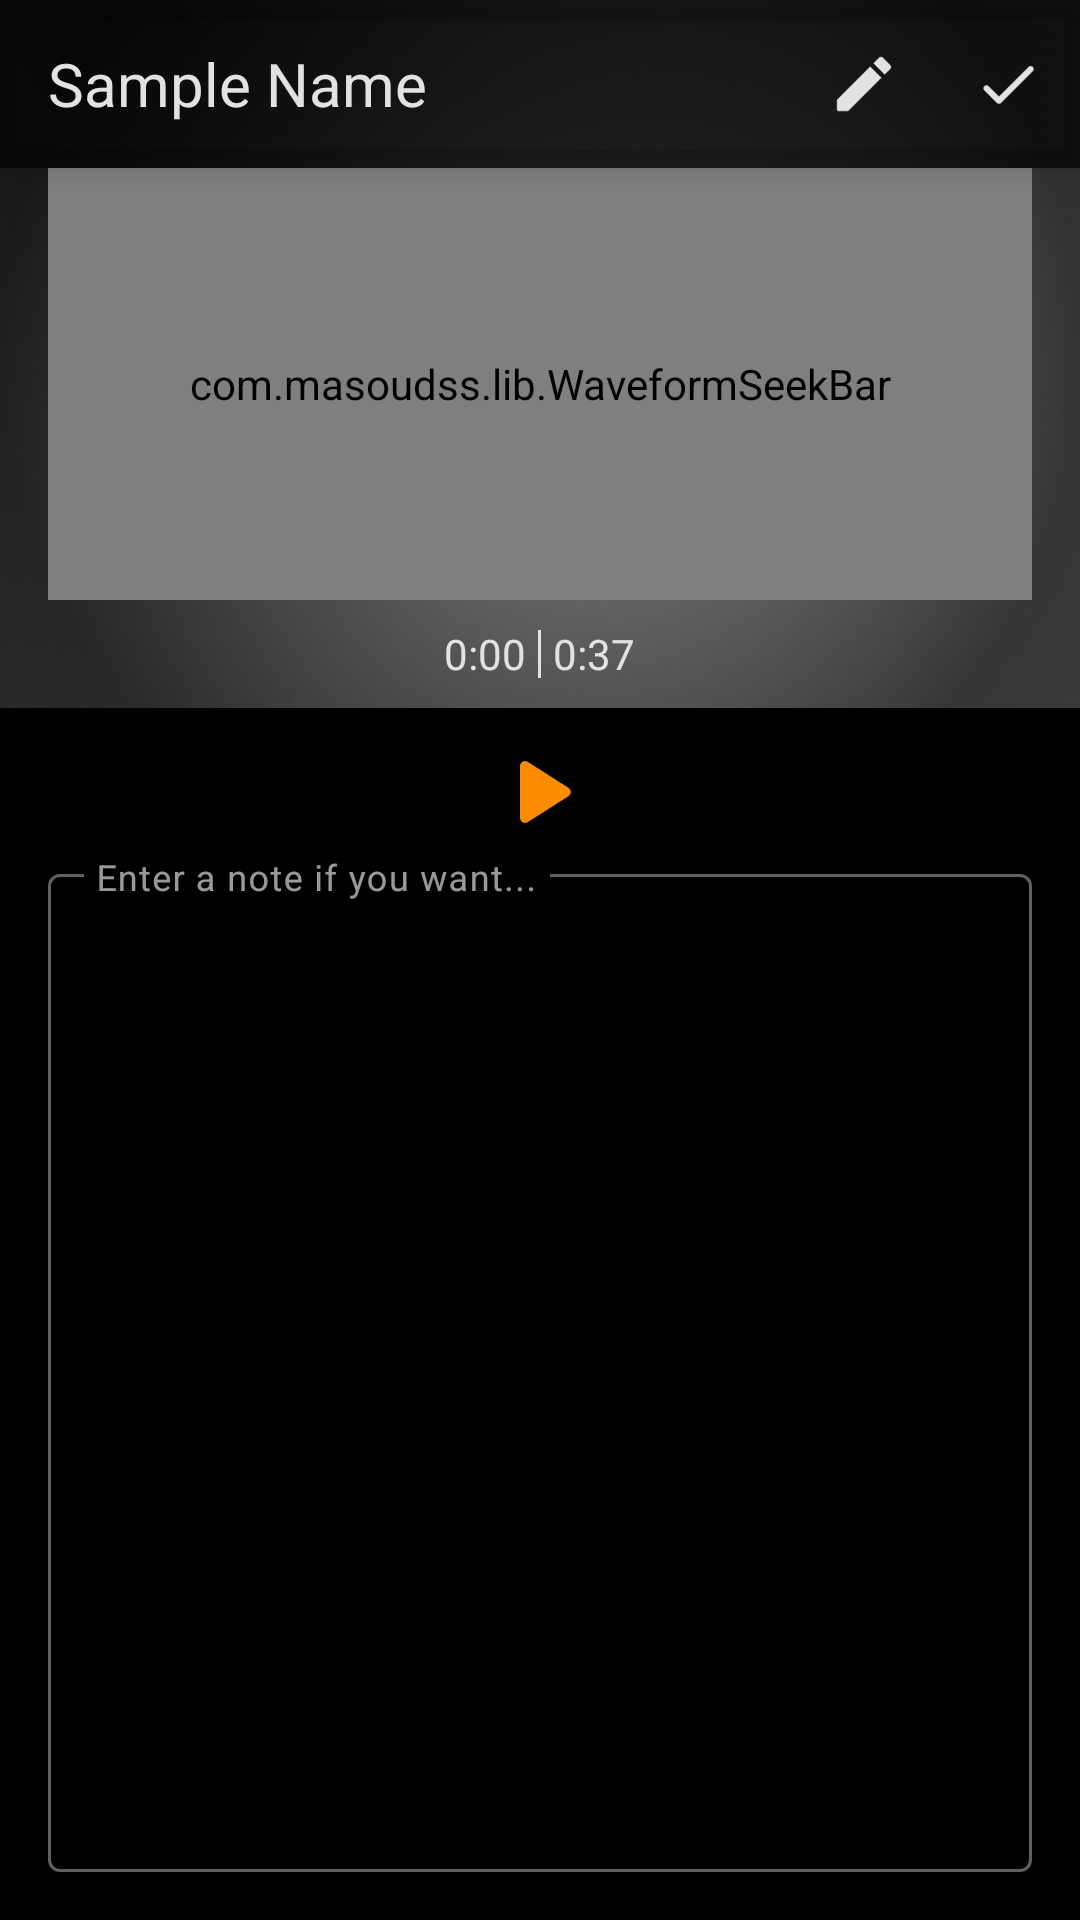

The Android layout XML behind this screen, and the referenced resources:
<!-- AndroidManifest.xml: application theme Theme.MyNewUSample -->
<!-- res/layout/activity_sample_listen.xml -->
<?xml version="1.0" encoding="utf-8"?>
<androidx.coordinatorlayout.widget.CoordinatorLayout xmlns:android="http://schemas.android.com/apk/res/android"
    xmlns:app="http://schemas.android.com/apk/res-auto"
    xmlns:tools="http://schemas.android.com/tools"
    android:layout_width="match_parent"
    android:layout_height="match_parent"
    tools:context=".SampleListenActivity"
    android:background="@color/black"
    android:id="@+id/mainContent">

    <com.google.android.material.appbar.AppBarLayout
        android:id="@+id/appBarLayout"
        android:layout_width="match_parent"
        android:layout_height="wrap_content"
        android:background="#AA000000">
        <com.google.android.material.appbar.MaterialToolbar
            android:id="@+id/topAppBar"
            android:layout_width="match_parent"
            android:layout_height="?attr/actionBarSize"
            app:title="Upload your sample"
            style="@style/MyNewUSample.ToolbarTheme.Transparent"
            app:menu="@menu/top_app_bar_listen">
            <EditText
                android:id="@+id/textFieldName"
                android:layout_width="match_parent"
                android:layout_height="wrap_content"
                android:text="Sample Name"
                android:textColor="@color/white_tinted"
                android:textSize="20sp"
                android:background="@null"
                android:focusable="false"
                android:singleLine="true"
                android:scrollHorizontally="true"
                android:textColorHighlight="#653800"
                android:gravity="clip_vertical" />
        </com.google.android.material.appbar.MaterialToolbar>
        <ProgressBar
            android:id="@+id/progressBar"
            android:layout_marginTop="-7dp"
            android:layout_marginBottom="-7dp"
            android:layout_width="match_parent"
            android:layout_height="wrap_content"
            style="@style/Base.Widget.AppCompat.ProgressBar.Horizontal"
            android:indeterminate="true"
            android:visibility="gone"/>
    </com.google.android.material.appbar.AppBarLayout>


    <LinearLayout
        android:layout_width="match_parent"
        android:layout_height="match_parent"
        android:orientation="vertical">
        <RelativeLayout
            android:id="@+id/relativeLayoutCover"
            android:layout_width="match_parent"
            android:layout_height="236dp">

            <ImageView
                android:id="@+id/imageViewSampleCover"
                android:layout_width="match_parent"
                android:layout_height="236dp"
                android:scaleType="centerCrop"
                android:src="@drawable/default_sample_cover_bw" />

            <com.masoudss.lib.WaveformSeekBar
                android:id="@+id/waveformSeekBar"
                android:layout_width="match_parent"
                android:layout_height="144dp"
                android:layout_above="@id/linearLayoutTimer"
                android:layout_marginHorizontal="16dp"
                app:wave_background_color="@color/white"
                app:wave_corner_radius="2dp"
                app:wave_gravity="center"
                app:wave_max_progress="100"
                app:wave_padding_Bottom="2dp"
                app:wave_padding_left="2dp"
                app:wave_padding_right="2dp"
                app:wave_padding_top="2dp"
                app:wave_progress_color="@color/orange_500" />

            <LinearLayout
                android:id="@+id/linearLayoutTimer"
                android:layout_width="match_parent"
                android:layout_height="36dp"
                android:layout_alignParentBottom="true"
                android:gravity="center"
                android:orientation="horizontal">

                <TextView
                    android:id="@+id/textViewCurrentTime"
                    android:layout_width="wrap_content"
                    android:layout_height="36dp"
                    android:layout_marginEnd="4sp"
                    android:gravity="center_vertical"
                    android:text="0:00" />

                <View
                    android:layout_width="1dp"
                    android:layout_height="16sp"
                    android:layout_gravity="center_vertical"
                    android:background="@color/white_tinted" />

                <TextView
                    android:id="@+id/textViewOverallTime"
                    android:layout_width="wrap_content"
                    android:layout_height="36dp"
                    android:layout_marginStart="4sp"
                    android:gravity="center_vertical"
                    android:text="0:37" />
            </LinearLayout>
        </RelativeLayout>

        <LinearLayout
            android:layout_width="match_parent"
            android:layout_height="match_parent"
            android:paddingHorizontal="16dp"
            android:paddingBottom="16dp"
            android:orientation="vertical"
            android:clipChildren="false">
            <Button
                android:id="@+id/buttonPlay"
                android:layout_width="40dp"
                android:layout_height="40dp"
                android:layout_gravity="center"
                android:foreground="?android:attr/selectableItemBackgroundBorderless"
                android:background="@drawable/ic_round_play_arrow_24"
                android:layout_marginTop="8dp"
                android:layout_marginBottom="2dp"/>

            <com.google.android.material.textfield.TextInputLayout
                android:id="@+id/textFieldNote"
                android:layout_width="match_parent"
                android:layout_height="match_parent"
                android:hint="Enter a note if you want..."
                app:expandedHintEnabled="false"
                style="@style/Widget.MaterialComponents.TextInputLayout.OutlinedBox">

                <com.google.android.material.textfield.TextInputEditText
                    android:layout_width="match_parent"
                    android:layout_height="match_parent"
                    android:gravity="top"
                    android:textAlignment="gravity"
                    android:scrollbars="vertical"
                    android:textColor="@color/white_tinted"/>

            </com.google.android.material.textfield.TextInputLayout>
        </LinearLayout>
    </LinearLayout>
</androidx.coordinatorlayout.widget.CoordinatorLayout>
<!-- resources referenced by this layout -->
<resources>
  <color name="black">#000000</color>
  <color name="orange_500">#fb8c00</color>
  <color name="white">#FFFFFFFF</color>
  <color name="white_tinted">#E1E2E1</color>
  <!-- drawable default_sample_cover_bw: png bitmap (drawable, 32747 bytes) -->
  <!-- drawable ic_round_play_arrow_24 (drawable) -->
  <vector android:height="24dp" android:tint="#FB8C00"
      android:viewportHeight="24" android:viewportWidth="24"
      android:width="24dp" xmlns:android="http://schemas.android.com/apk/res/android">
      <path android:fillColor="@android:color/white" android:pathData="M8,6.82v10.36c0,0.79 0.87,1.27 1.54,0.84l8.14,-5.18c0.62,-0.39 0.62,-1.29 0,-1.69L9.54,5.98C8.87,5.55 8,6.03 8,6.82z"/>
  </vector>
  <style name="MyNewUSample.ToolbarTheme.Transparent" parent="Theme.MyNewUSample">
          <item name="android:windowContentOverlay">@null</item>
          <item name="windowActionBarOverlay">true</item>
          <item name="colorPrimary">@android:color/transparent</item>
      </style>
  <style name="Theme.MyNewUSample" parent="Theme.MaterialComponents.NoActionBar">
          
          <item name="colorPrimary">@color/orange_500</item>
          <item name="colorPrimaryVariant">@color/orange_700</item>
          <item name="colorOnPrimary">@color/black</item>
          
          <item name="colorSecondary">@color/orange_500</item>
          <item name="colorSecondaryVariant">@color/orange_700</item>
          <item name="colorOnSecondary">@color/black</item>
          
          <item name="android:statusBarColor" tools:targetApi="l">@color/black</item>
          
          <item name="android:textColor">@color/white_tinted</item>
          <item name="titleTextColor">@color/white_tinted</item>
          <item name="popupTheme">@style/OptionsMenu</item>
          <item name="snackbarStyle">@style/Widget.App.Snackbar</item>
          <item name="snackbarButtonStyle">@style/Widget.App.SnackbarButton</item>
          <item name="android:windowActionBarOverlay">true</item>
      </style>
  <color name="orange_700">#c25e00</color>
  <style name="OptionsMenu" parent="ThemeOverlay.AppCompat.Dark">
          <item name="android:background">#00000000</item>
      </style>
  <style name="Widget.App.Snackbar" parent="Widget.MaterialComponents.Snackbar">
          <item name="materialThemeOverlay">@style/ThemeOverlay.App.Snackbar</item>
          <item name="colorPrimary">@color/white_tinted</item>
          <item name="actionTextColorAlpha">1</item>
      </style>
  <style name="Widget.App.SnackbarButton" parent="Widget.MaterialComponents.Button.TextButton.Snackbar">
          <item name="android:textColor">@color/orange_500</item>
      </style>
  <style name="ThemeOverlay.App.Snackbar" parent="">
          <item name="colorPrimary">@color/orange_500</item>
          <item name="android:textColor">@color/white_tinted</item>
          <item name="colorOnSurface">@color/cardview_dark_background</item>
      </style>
</resources>
